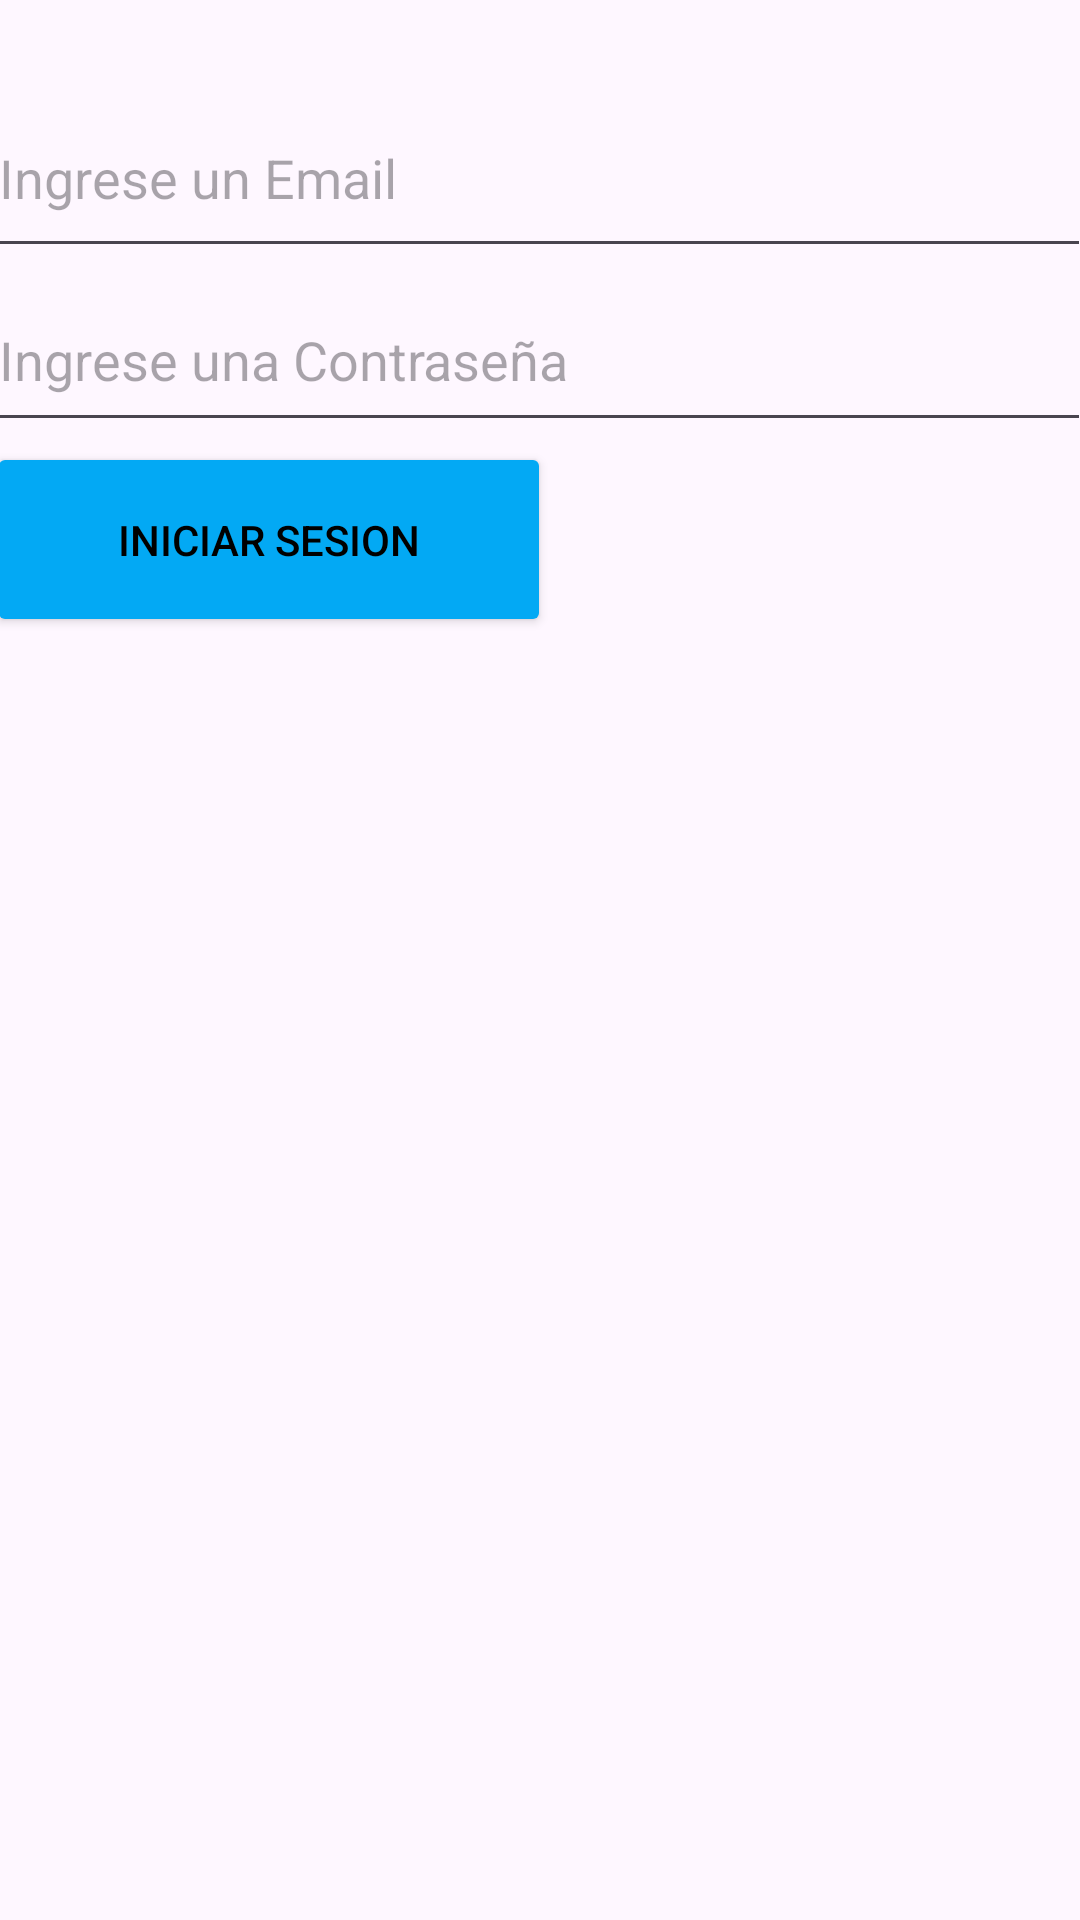

Write the Android layout XML for this screen, with the resource values it uses.
<!-- AndroidManifest.xml: application theme Theme.EvaluacionNacionalAndroid -->
<!-- res/layout/activity_iniciar_sesion.xml -->
<?xml version="1.0" encoding="utf-8"?>
<androidx.constraintlayout.widget.ConstraintLayout xmlns:android="http://schemas.android.com/apk/res/android"
    xmlns:app="http://schemas.android.com/apk/res-auto"
    xmlns:tools="http://schemas.android.com/tools"
    android:layout_width="match_parent"
    android:layout_height="match_parent"
    tools:context=".IniciarSesion">

    <LinearLayout
        android:layout_width="372dp"
        android:layout_height="191dp"
        android:orientation="vertical"
        app:layout_constraintBottom_toBottomOf="parent"
        app:layout_constraintEnd_toEndOf="parent"
        app:layout_constraintHorizontal_bias="0.41"
        app:layout_constraintStart_toStartOf="parent"
        app:layout_constraintTop_toTopOf="parent"
        app:layout_constraintVertical_bias="0.059">

        <EditText
            android:id="@+id/et_emailinicio"
            android:layout_width="368dp"
            android:layout_height="63dp"
            android:ems="10"
            android:hint="Ingrese un Email"
            android:inputType="textEmailAddress" />

        <EditText
            android:id="@+id/et_contraseñainicio"
            android:layout_width="368dp"
            android:layout_height="58dp"
            android:ems="10"
            android:hint="Ingrese una Contraseña"
            android:inputType="textPassword" />

        <Button
            android:id="@+id/btn_sesion"
            android:layout_width="188dp"
            android:layout_height="65dp"
            android:backgroundTint="#03A9F4"
            android:text="Iniciar sesion"
            android:onClick="IniciarSesion"
            android:textColor="#000000" />
    </LinearLayout>
</androidx.constraintlayout.widget.ConstraintLayout>
<!-- resources referenced by this layout -->
<resources>
  <style name="Theme.EvaluacionNacionalAndroid" parent="Base.Theme.EvaluacionNacionalAndroid" />
  <style name="Base.Theme.EvaluacionNacionalAndroid" parent="Theme.Material3.DayNight.NoActionBar">
          
          
      </style>
</resources>
